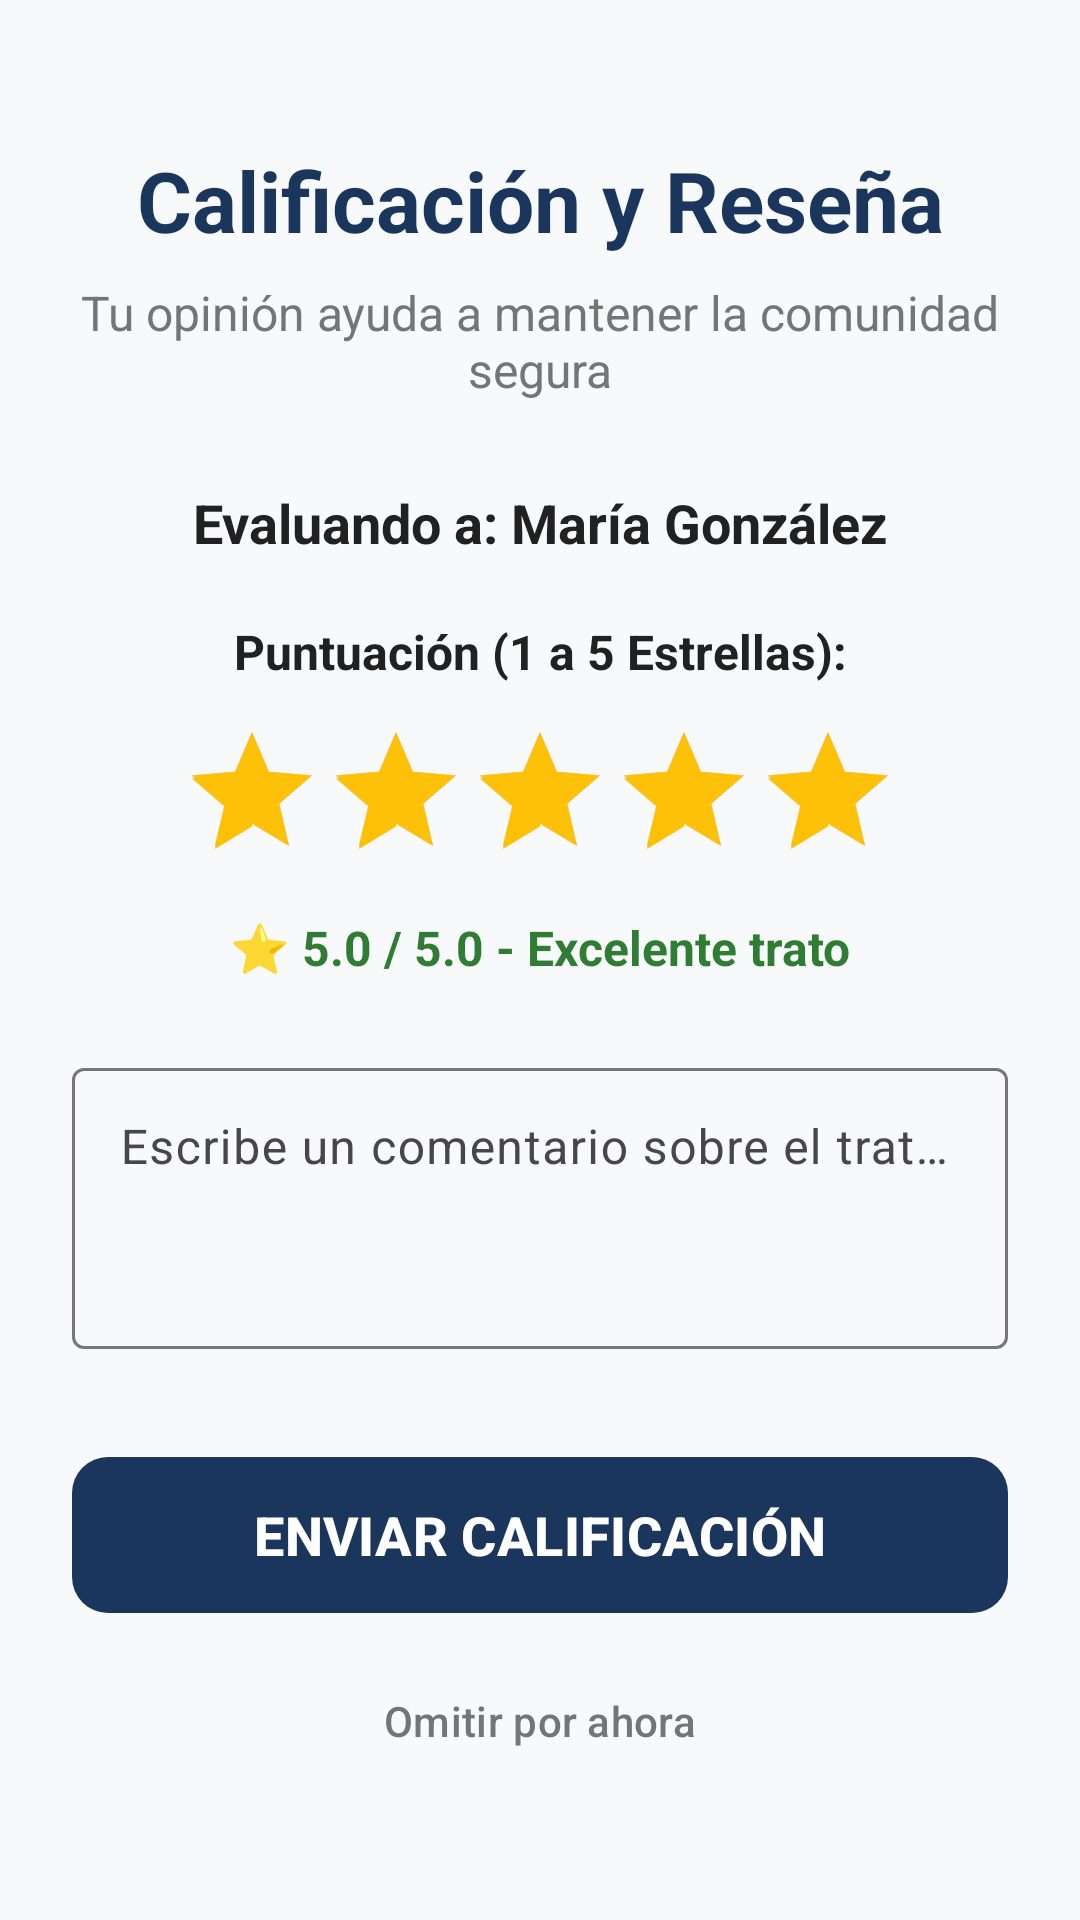

Here is an Android app screen rendered from its layout file. Give the layout XML and the strings, colors and styles it references.
<!-- AndroidManifest.xml: application theme Theme.Voluntarios -->
<!-- res/layout/activity_evaluar_solicitud.xml -->
<?xml version="1.0" encoding="utf-8"?>
<androidx.constraintlayout.widget.ConstraintLayout xmlns:android="http://schemas.android.com/apk/res/android"
    xmlns:app="http://schemas.android.com/apk/res-auto"
    xmlns:tools="http://schemas.android.com/tools"
    android:layout_width="match_parent"
    android:layout_height="match_parent"
    android:background="@color/background_light"
    android:padding="24dp"
    tools:context=".vistas.solicitud.EvaluarSolicitudActivity">

    
    <TextView
        android:id="@+id/txtEvaluarTitulo"
        android:layout_width="wrap_content"
        android:layout_height="wrap_content"
        android:layout_marginTop="24dp"
        android:text="@string/evaluar_titulo"
        android:textColor="@color/primary_blue"
        android:textSize="28sp"
        android:textStyle="bold"
        app:layout_constraintLeft_toLeftOf="parent"
        app:layout_constraintRight_toRightOf="parent"
        app:layout_constraintTop_toTopOf="parent" />

    <TextView
        android:id="@+id/txtEvaluarSubtitulo"
        android:layout_width="0dp"
        android:layout_height="wrap_content"
        android:layout_marginTop="8dp"
        android:text="@string/evaluar_subtitulo"
        android:textColor="@color/text_secondary"
        android:textSize="16sp"
        android:textAlignment="center"
        app:layout_constraintLeft_toLeftOf="parent"
        app:layout_constraintRight_toRightOf="parent"
        app:layout_constraintTop_toBottomOf="@id/txtEvaluarTitulo" />

    <TextView
        android:id="@+id/txtNombrePersonaEvaluada"
        android:layout_width="wrap_content"
        android:layout_height="wrap_content"
        android:layout_marginTop="28dp"
        android:text="Evaluando a: María González"
        android:textSize="18sp"
        android:textStyle="bold"
        android:textColor="@color/text_primary"
        app:layout_constraintLeft_toLeftOf="parent"
        app:layout_constraintRight_toRightOf="parent"
        app:layout_constraintTop_toBottomOf="@id/txtEvaluarSubtitulo" />

    
    <TextView
        android:id="@+id/txtLabelEstrellas"
        android:layout_width="wrap_content"
        android:layout_height="wrap_content"
        android:layout_marginTop="20dp"
        android:text="@string/evaluar_puntuacion_label"
        android:textSize="16sp"
        android:textStyle="bold"
        android:textColor="@color/text_primary"
        app:layout_constraintLeft_toLeftOf="parent"
        app:layout_constraintRight_toRightOf="parent"
        app:layout_constraintTop_toBottomOf="@id/txtNombrePersonaEvaluada" />

    <RatingBar
        android:id="@+id/rbPuntuacion"
        android:layout_width="wrap_content"
        android:layout_height="wrap_content"
        android:numStars="5"
        android:rating="5.0"
        android:stepSize="1.0"
        android:progressTint="#FFC107"
        android:secondaryProgressTint="#FFC107"
        android:layout_marginTop="12dp"
        app:layout_constraintLeft_toLeftOf="parent"
        app:layout_constraintRight_toRightOf="parent"
        app:layout_constraintTop_toBottomOf="@id/txtLabelEstrellas" />

    <TextView
        android:id="@+id/txtTextoCalificacion"
        android:layout_width="wrap_content"
        android:layout_height="wrap_content"
        android:layout_marginTop="8dp"
        android:text="⭐ 5.0 / 5.0 - Excelente trato"
        android:textSize="16sp"
        android:textStyle="bold"
        android:textColor="@color/secondary_green"
        app:layout_constraintLeft_toLeftOf="parent"
        app:layout_constraintRight_toRightOf="parent"
        app:layout_constraintTop_toBottomOf="@id/rbPuntuacion" />

    
    <com.google.android.material.textfield.TextInputLayout
        android:id="@+id/tilComentarioReview"
        style="@style/Widget.Material3.TextInputLayout.OutlinedBox"
        android:layout_width="0dp"
        android:layout_height="wrap_content"
        android:layout_marginTop="24dp"
        android:hint="@string/evaluar_hint_comentario"
        app:layout_constraintLeft_toLeftOf="parent"
        app:layout_constraintRight_toRightOf="parent"
        app:layout_constraintTop_toBottomOf="@id/txtTextoCalificacion">

        <com.google.android.material.textfield.TextInputEditText
            android:id="@+id/edtComentarioReview"
            android:layout_width="match_parent"
            android:layout_height="wrap_content"
            android:minLines="3"
            android:gravity="top"
            android:textSize="16sp"
            android:inputType="textMultiLine" />
    </com.google.android.material.textfield.TextInputLayout>

    
    <com.google.android.material.button.MaterialButton
        android:id="@+id/btnEnviarReview"
        android:layout_width="0dp"
        android:layout_height="60dp"
        android:layout_marginTop="32dp"
        android:text="@string/evaluar_btn_guardar"
        android:textSize="18sp"
        android:textStyle="bold"
        app:backgroundTint="@color/primary_blue"
        app:cornerRadius="12dp"
        app:layout_constraintLeft_toLeftOf="parent"
        app:layout_constraintRight_toRightOf="parent"
        app:layout_constraintTop_toBottomOf="@id/tilComentarioReview" />

    <com.google.android.material.button.MaterialButton
        android:id="@+id/btnOmitirReview"
        style="@style/Widget.Material3.Button.TextButton"
        android:layout_width="wrap_content"
        android:layout_height="wrap_content"
        android:layout_marginTop="8dp"
        android:text="Omitir por ahora"
        android:textColor="@color/text_secondary"
        app:layout_constraintLeft_toLeftOf="parent"
        app:layout_constraintRight_toRightOf="parent"
        app:layout_constraintTop_toBottomOf="@id/btnEnviarReview" />

</androidx.constraintlayout.widget.ConstraintLayout>
<!-- resources referenced by this layout -->
<resources>
  <color name="background_light">#F8F9FA</color>
  <color name="primary_blue">#1B365D</color>
  <color name="secondary_green">#2E7D32</color>
  <color name="text_primary">#212121</color>
  <color name="text_secondary">#757575</color>
  <string name="evaluar_btn_guardar">ENVIAR CALIFICACIÓN</string>
  <string name="evaluar_hint_comentario">Escribe un comentario sobre el trato y la experiencia...</string>
  <string name="evaluar_puntuacion_label">Puntuación (1 a 5 Estrellas):</string>
  <string name="evaluar_subtitulo">Tu opinión ayuda a mantener la comunidad segura</string>
  <string name="evaluar_titulo">Calificación y Reseña</string>
  <style name="Theme.Voluntarios" parent="Base.Theme.Voluntarios" />
  <style name="Base.Theme.Voluntarios" parent="Theme.Material3.DayNight.NoActionBar">
          
          
      </style>
</resources>
